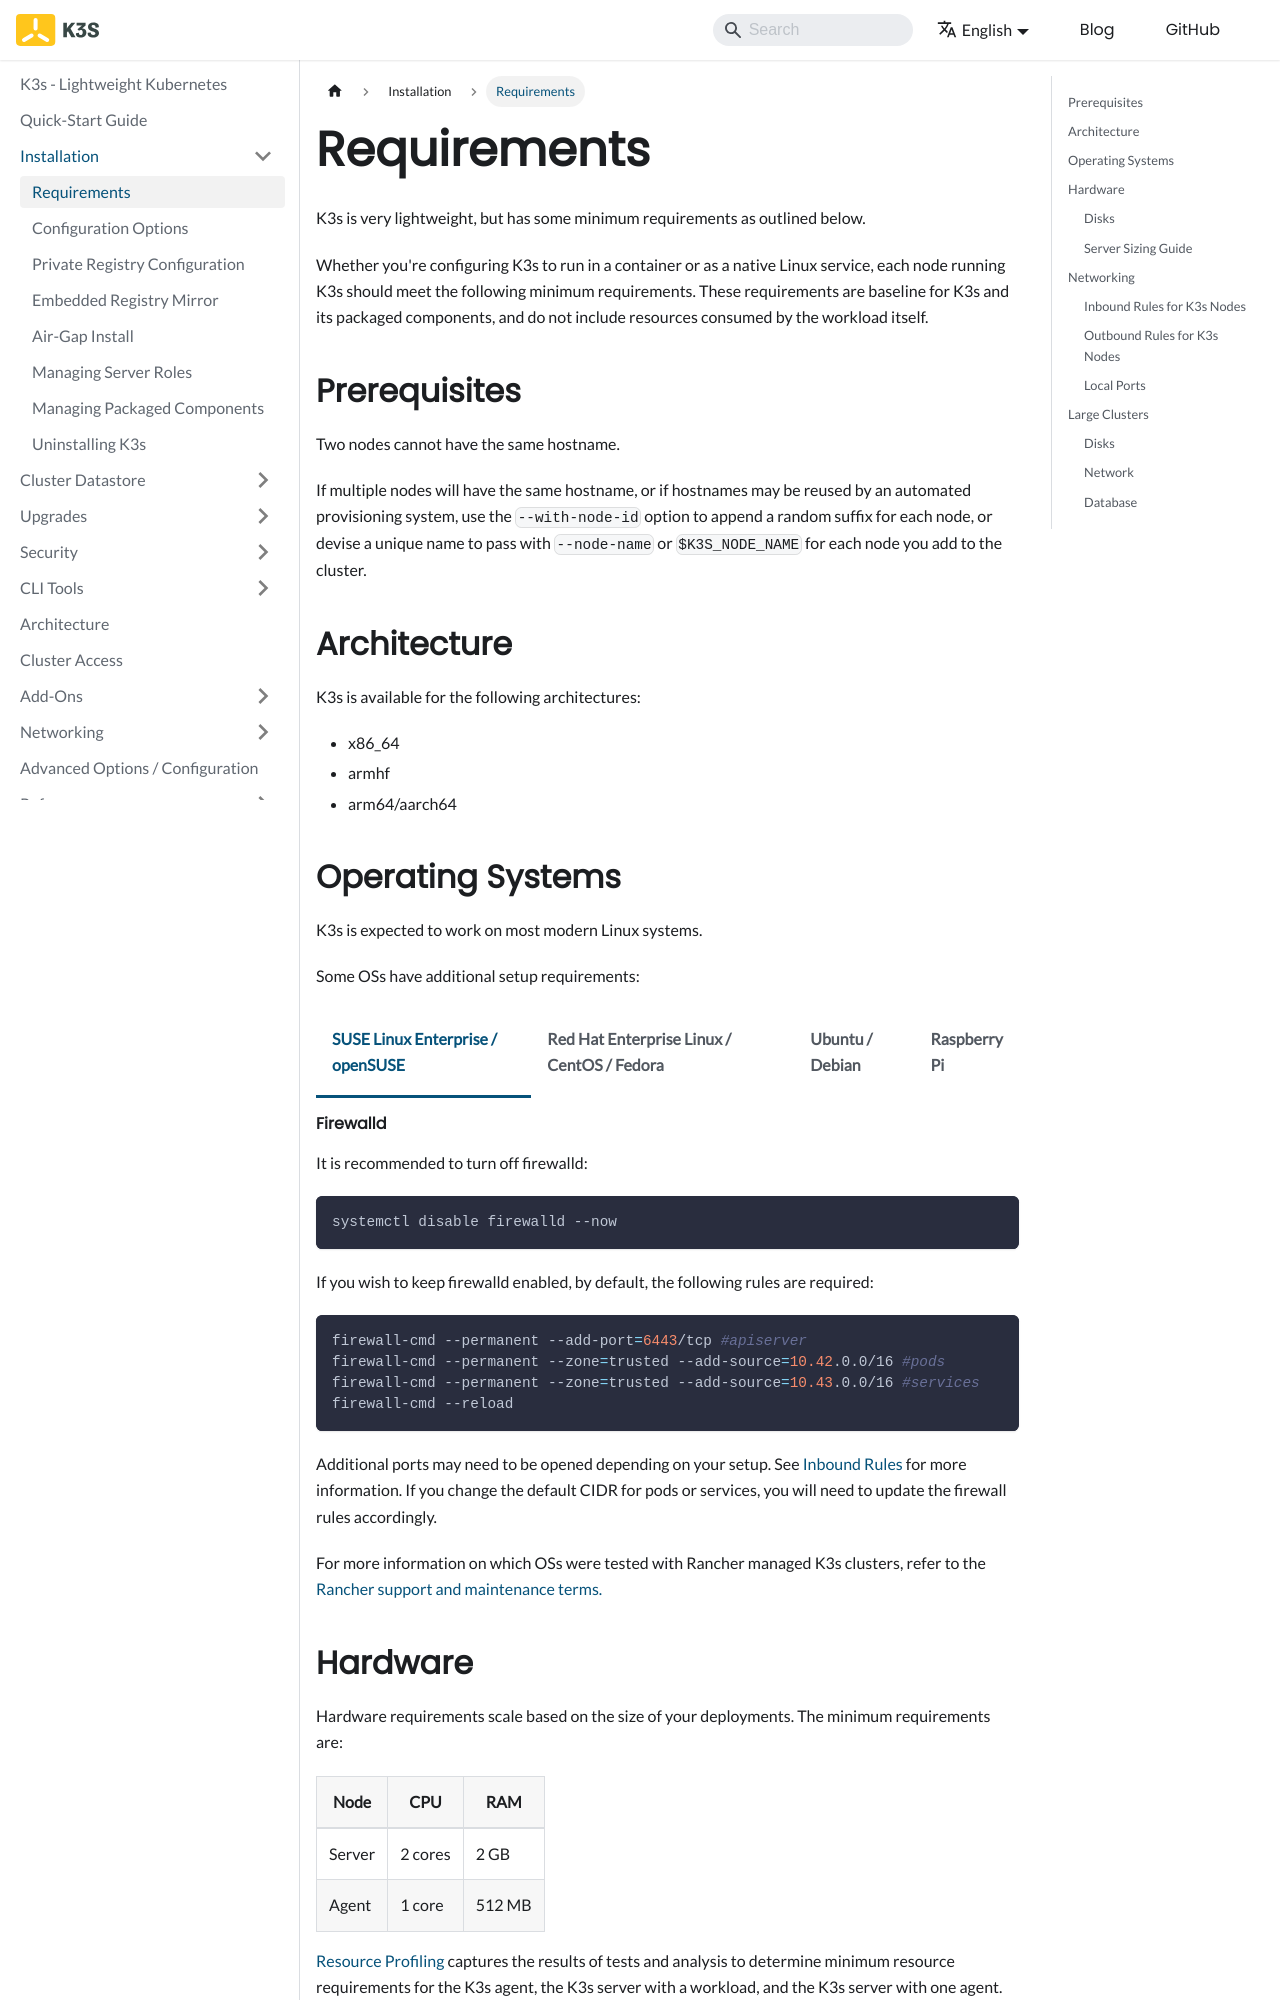

repository: k3s-io/docs · page: installation/requirements.html · generator: docusaurus

---
title: Requirements
---

K3s is very lightweight, but has some minimum requirements as outlined below.

Whether you're configuring K3s to run in a container or as a native Linux service, each node running K3s should meet the following minimum requirements. These requirements are baseline for K3s and its packaged components, and do not include resources consumed by the workload itself.

## Prerequisites

Two nodes cannot have the same hostname.

If multiple nodes will have the same hostname, or if hostnames may be reused by an automated provisioning system, use the `--with-node-id` option to append a random suffix for each node, or devise a unique name to pass with `--node-name` or `$K3S_NODE_NAME` for each node you add to the cluster.

## Architecture

K3s is available for the following architectures:
- x86_64
- armhf
- arm64/aarch64

## Operating Systems

K3s is expected to work on most modern Linux systems.

Some OSs have additional setup requirements:
<Tabs queryString="os">
<TabItem value="suse" label="SUSE Linux Enterprise / openSUSE">

#### Firewalld

It is recommended to turn off firewalld:
```bash
systemctl disable firewalld --now
```

If you wish to keep firewalld enabled, by default, the following rules are required:
```bash
firewall-cmd --permanent --add-port=6443/tcp #apiserver
firewall-cmd --permanent --zone=trusted --add-source=10.42.0.0/16 #pods
firewall-cmd --permanent --zone=trusted --add-source=10.43.0.0/16 #services
firewall-cmd --reload
```

Additional ports may need to be opened depending on your setup. See [Inbound Rules](#inbound-rules-for-k3s-nodes) for more information. If you change the default CIDR for pods or services, you will need to update the firewall rules accordingly.

</TabItem>
<TabItem value="rhel" label="Red Hat Enterprise Linux / CentOS / Fedora">

#### RHEL 10
On RHEL 10, an additional package is required:
```bash
sudo dnf install -y kernel-modules-extra
```

#### Firewalld

It is recommended to turn off firewalld:
```bash
systemctl disable firewalld --now
```

If you wish to keep firewalld enabled, by default, the following rules are required:
```bash
firewall-cmd --permanent --add-port=6443/tcp #apiserver
firewall-cmd --permanent --zone=trusted --add-source=10.42.0.0/16 #pods
firewall-cmd --permanent --zone=trusted --add-source=10.43.0.0/16 #services
firewall-cmd --reload
```

Additional ports may need to be opened depending on your setup. See [Inbound Rules](#inbound-rules-for-k3s-nodes) for more information. If you change the default CIDR for pods or services, you will need to update the firewall rules accordingly.

:::warning Older RHEL/CentOS Releases

OS versions prior to RHEL 8.4 carry NetworkManager with a known bug that interferes with K3s networking. If using an older release, it is required to disable nm-cloud-setup and reboot the node:
```bash
systemctl disable nm-cloud-setup.service nm-cloud-setup.timer
reboot
```
:::

</TabItem>
<TabItem value="debian" label="Ubuntu / Debian">

Older Debian releases may suffer from a known iptables bug. See [Known Issues](../known-issues.md#iptables).
